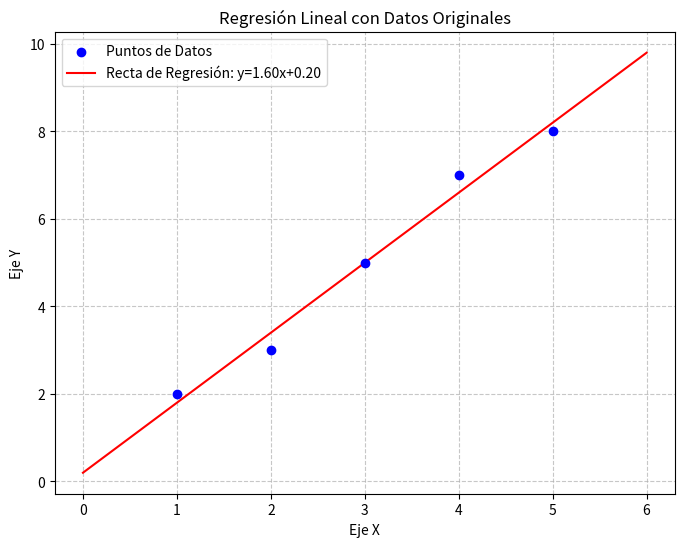
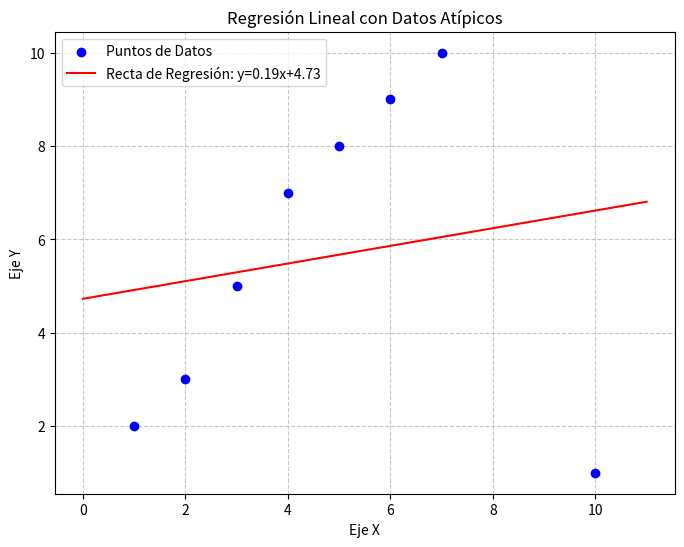

Source code (Python) for these figures, in order:
import matplotlib.pyplot as plt
import numpy as np

def calcular_regresion_lineal(datos):
    """
    Calcula la pendiente (w) y la intersección (b) de la línea de regresión
    que minimiza el error cuadrático.
    """
    n = len(datos)
    if n < 2:
        return None, None

    x_coords = [p[0] for p in datos]
    y_coords = [p[1] for p in datos]

    sum_x = sum(x_coords)
    sum_y = sum(y_coords)
    sum_xy = sum(x * y for x, y in datos)
    sum_x2 = sum(x**2 for x in x_coords)

    numerador_w = n * sum_xy - sum_x * sum_y
    denominador_w = n * sum_x2 - sum_x**2
    
    if denominador_w == 0:
        return None, None
        
    w = numerador_w / denominador_w
    
    promedio_x = sum_x / n
    promedio_y = sum_y / n
    b = promedio_y - w * promedio_x
    
    return w, b

def graficar_regresion(titulo, datos, w, b):
    """
    Grafica los puntos originales y la línea de regresión ajustada.
    """
    x_original = [p[0] for p in datos]
    y_original = [p[1] for p in datos]

    x_min = min(x_original) - 1
    x_max = max(x_original) + 1
    x_recta = np.linspace(x_min, x_max, 100)
    y_recta = w * x_recta + b

    #Puntos originales
    plt.figure(figsize=(8, 6))
    plt.scatter(x_original, y_original, color='blue', label='Puntos de Datos', zorder=5)
    
    #Recta calculada con regresion
    plt.plot(x_recta, y_recta, color='red', linestyle='-', label=f'Recta de Regresión: y={w:.2f}x+{b:.2f}')
    
    plt.title(titulo)
    plt.xlabel('Eje X')
    plt.ylabel('Eje Y')
    plt.grid(True, linestyle='--', alpha=0.7)
    plt.legend()
    plt.savefig(titulo)
    plt.show()

#Conjunto de datos original
DATOS_ORIGINALES = {(1, 2), (2, 3), (3, 5), (4, 7), (5, 8)}
w1, b1 = calcular_regresion_lineal(DATOS_ORIGINALES)

if w1 is not None:
    print("--- Resultados para el conjunto de datos original ---")
    print(f"Coeficientes w y b: w={w1:.4f}, b={b1:.4f}")
    graficar_regresion("Regresión Lineal con Datos Originales", DATOS_ORIGINALES, w1, b1)
    print("\n")

#Con valores atípicos
# Agregamos un par de puntos extra y un valor atípico
# El punto (10, 1) es un valor atípico, ya que se desvía fuertemente de la tendencia
DATOS_ATIPICOS = DATOS_ORIGINALES.union({(6, 9), (7, 10), (10, 1)})
w2, b2 = calcular_regresion_lineal(DATOS_ATIPICOS)

if w2 is not None:
    print("--- Resultados para el conjunto de datos con valores atípicos ---")
    print(f"Coeficientes w y b: w={w2:.4f}, b={b2:.4f}")
    graficar_regresion("Regresión Lineal con Datos Atípicos", DATOS_ATIPICOS, w2, b2)